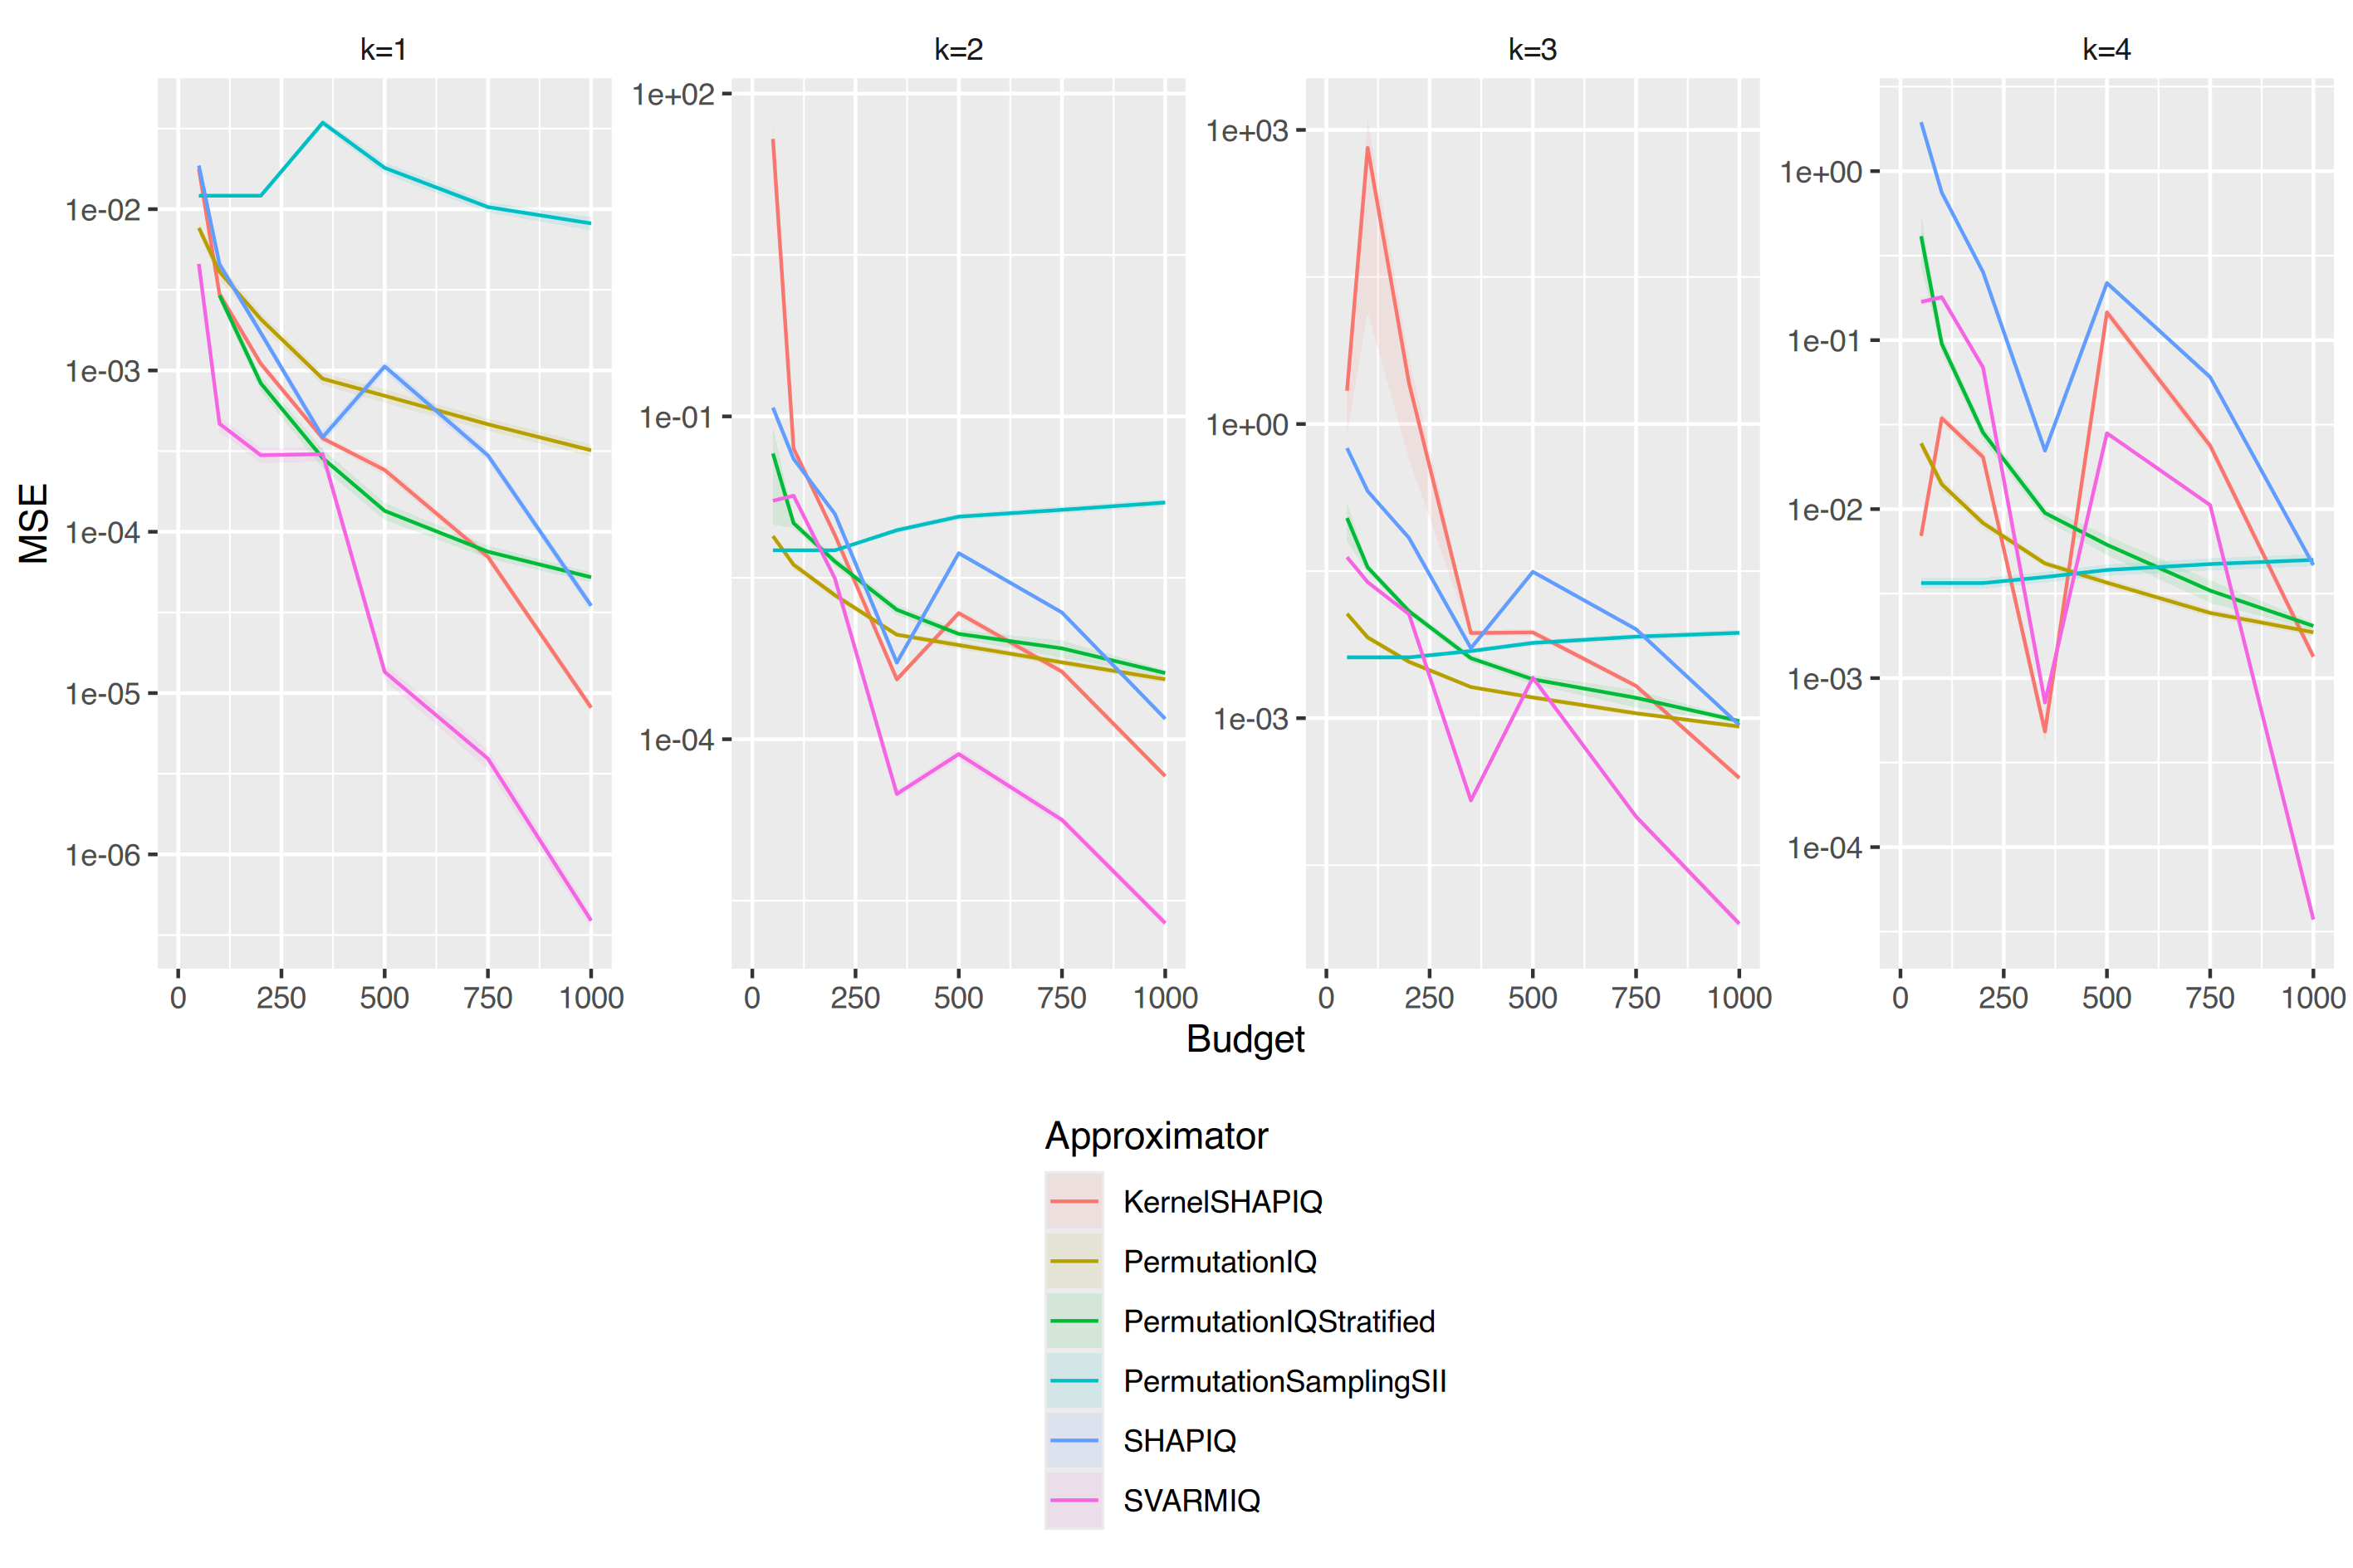

Source data for this figure (header and first rows):
, Facetvar, Approximator, Budget, MSE, MSE_ribbon_min, MSE_ribbon_max
1, k=1, KernelSHAPIQ, 50, 0.01774, 0.01524, 0.02025
2, k=1, KernelSHAPIQ, 100, 0.002969, 0.002713, 0.003225
3, k=1, KernelSHAPIQ, 200, 0.001102, 0.001034, 0.001169
4, k=1, KernelSHAPIQ, 350, 0.0003793, 0.0003626, 0.0003961
5, k=1, KernelSHAPIQ, 500, 0.0002415, 0.0002241, 0.000259
6, k=1, KernelSHAPIQ, 750, 6.98951303832639e-05, 6.50800330217705e-05, 7.47102277447573e-05
7, k=1, KernelSHAPIQ, 1000, 8.12244389087737e-06, 7.51603343597135e-06, 8.72885434578338e-06
8, k=1, PermutationIQ, 50, 0.007649, 0.00706, 0.008238
9, k=1, PermutationIQ, 100, 0.004092, 0.003627, 0.004558
10, k=1, PermutationIQ, 200, 0.002082, 0.001878, 0.002287
11, k=1, PermutationIQ, 350, 0.0008882, 0.0008132, 0.0009633
12, k=1, PermutationIQ, 500, 0.0006966, 0.0006291, 0.0007641
13, k=1, PermutationIQ, 750, 0.0004638, 0.0004231, 0.0005045
14, k=1, PermutationIQ, 1000, 0.0003199, 0.0002926, 0.0003472
15, k=1, PermutationIQStratified, 100, 0.002923, 0.002694, 0.003152
16, k=1, PermutationIQStratified, 200, 0.0008329, 0.000742, 0.0009238
17, k=1, PermutationIQStratified, 350, 0.0002859, 0.000247, 0.0003249
18, k=1, PermutationIQStratified, 500, 0.0001348, 0.0001184, 0.0001511
19, k=1, PermutationIQStratified, 750, 7.52458044799018e-05, 6.84385522364774e-05, 8.20530567233261e-05
20, k=1, PermutationIQStratified, 1000, 5.22567756085549e-05, 4.85662988848291e-05, 5.59472523322807e-05
21, k=1, PermutationSamplingSII, 50, 0.01211, 0.01178, 0.01245
22, k=1, PermutationSamplingSII, 100, 0.01211, 0.01178, 0.01245
23, k=1, PermutationSamplingSII, 200, 0.01211, 0.01178, 0.01245
24, k=1, PermutationSamplingSII, 350, 0.03434, 0.03235, 0.03633
25, k=1, PermutationSamplingSII, 500, 0.01803, 0.01655, 0.0195
26, k=1, PermutationSamplingSII, 750, 0.0103, 0.009535, 0.01107
27, k=1, PermutationSamplingSII, 1000, 0.008158, 0.007382, 0.008935
28, k=1, SHAPIQ, 50, 0.01863, 0.01733, 0.01992
29, k=1, SHAPIQ, 100, 0.004554, 0.004214, 0.004894
30, k=1, SHAPIQ, 200, 0.001709, 0.001597, 0.001821
31, k=1, SHAPIQ, 350, 0.0003861, 0.0003525, 0.0004197
32, k=1, SHAPIQ, 500, 0.00106, 0.0009764, 0.001143
33, k=1, SHAPIQ, 750, 0.0002974, 0.0002752, 0.0003195
34, k=1, SHAPIQ, 1000, 3.47968450525026e-05, 3.2097970433943e-05, 3.74957196710623e-05
35, k=1, SVARMIQ, 50, 0.004577, 0.004326, 0.004827
36, k=1, SVARMIQ, 100, 0.0004673, 0.0004152, 0.0005194
37, k=1, SVARMIQ, 200, 0.0002981, 0.0002661, 0.0003301
38, k=1, SVARMIQ, 350, 0.000303, 0.0002731, 0.0003328
39, k=1, SVARMIQ, 500, 1.35245585691024e-05, 1.19175534529157e-05, 1.5131563685289e-05
40, k=1, SVARMIQ, 750, 3.92041115524819e-06, 3.37475828114352e-06, 4.46606402935286e-06
41, k=1, SVARMIQ, 1000, 3.88305171550793e-07, 3.48351665591599e-07, 4.28258677509987e-07
42, k=2, KernelSHAPIQ, 50, 37.92, 17.56, 58.28
43, k=2, KernelSHAPIQ, 100, 0.05028, 0.04643, 0.05413
44, k=2, KernelSHAPIQ, 200, 0.007908, 0.00721, 0.008607
45, k=2, KernelSHAPIQ, 350, 0.0003596, 0.0003359, 0.0003833
46, k=2, KernelSHAPIQ, 500, 0.001486, 0.001364, 0.001608
47, k=2, KernelSHAPIQ, 750, 0.0004241, 0.0003907, 0.0004575
48, k=2, KernelSHAPIQ, 1000, 4.53640616670385e-05, 4.21886002753826e-05, 4.85395230586945e-05
49, k=2, PermutationIQ, 50, 0.007712, 0.007286, 0.008139
50, k=2, PermutationIQ, 100, 0.004186, 0.003813, 0.004558
51, k=2, PermutationIQ, 200, 0.00218, 0.002005, 0.002354
52, k=2, PermutationIQ, 350, 0.0009364, 0.000892, 0.0009808
53, k=2, PermutationIQ, 500, 0.0007494, 0.0006877, 0.0008111
54, k=2, PermutationIQ, 750, 0.0005178, 0.0004824, 0.0005531
55, k=2, PermutationIQ, 1000, 0.0003602, 0.000333, 0.0003875
56, k=2, PermutationIQStratified, 50, 0.04523, 0.009852, 0.0806
57, k=2, PermutationIQStratified, 100, 0.01017, 0.009133, 0.01122
58, k=2, PermutationIQStratified, 200, 0.004487, 0.004052, 0.004923
59, k=2, PermutationIQStratified, 350, 0.001597, 0.001419, 0.001774
60, k=2, PermutationIQStratified, 500, 0.0009515, 0.000862, 0.001041
... 107 more rows
